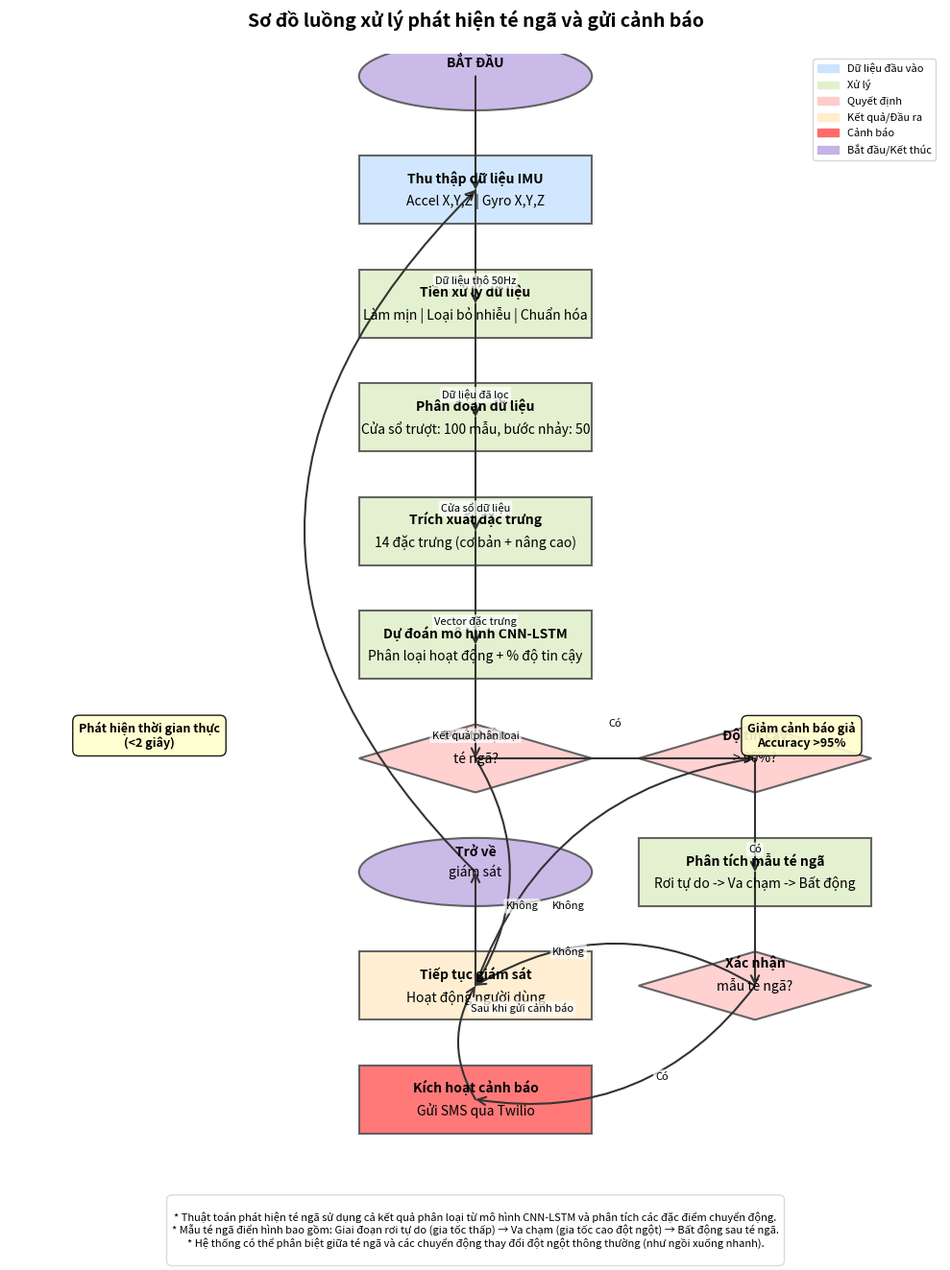

Generate this figure with matplotlib:
import matplotlib.pyplot as plt
import matplotlib.patches as patches
import numpy as np
from matplotlib.path import Path

# Thiết lập kích thước và màu sắc
plt.figure(figsize=(10, 14))
ax = plt.gca()
ax.set_xlim(0, 100)
ax.set_ylim(0, 100)

# Định nghĩa các màu
colors = {
    'process': '#e2f0cb',       # Xanh lá nhạt
    'decision': '#ffcccc',      # Đỏ nhạt
    'input': '#cce5ff',         # Xanh dương nhạt
    'output': '#ffedcc',        # Cam nhạt
    'border': '#555555',        # Xám đậm
    'arrow': '#333333',         # Đen nhạt
    'highlight': '#ff6b6b',     # Đỏ nổi bật
    'special': '#c5b3e6'        # Tím nhạt
}

# Hàm vẽ hình chữ nhật
def draw_rect(x, y, width, height, text, color, fontsize=9):
    rect = patches.Rectangle((x, y), width, height, linewidth=1.5, 
                             edgecolor=colors['border'], facecolor=color, alpha=0.9)
    ax.add_patch(rect)
    
    # Xử lý văn bản nhiều dòng
    lines = text.split('\n')
    line_height = height / (len(lines) + 1)
    
    for i, line in enumerate(lines):
        ax.text(x + width/2, y + height - (i+1)*line_height, line, 
                ha='center', va='center', fontsize=fontsize, 
                fontweight='bold' if i==0 else 'normal')
    
    return (x + width/2, y + height/2)  # Trả về điểm trung tâm

# Hàm vẽ hình thoi
def draw_diamond(x, y, width, height, text, color, fontsize=9):
    diamond_path = Path([
        (x + width/2, y),            # Đỉnh trên
        (x + width, y + height/2),   # Đỉnh phải
        (x + width/2, y + height),   # Đỉnh dưới
        (x, y + height/2),           # Đỉnh trái
        (x + width/2, y)             # Trở lại đỉnh trên
    ])
    
    patch = patches.PathPatch(diamond_path, facecolor=color, 
                              edgecolor=colors['border'], linewidth=1.5, alpha=0.9)
    ax.add_patch(patch)
    
    # Xử lý văn bản nhiều dòng
    lines = text.split('\n')
    line_height = height / (len(lines) + 1)
    
    for i, line in enumerate(lines):
        ax.text(x + width/2, y + height/2 - (i - len(lines)/2) * line_height, line, 
                ha='center', va='center', fontsize=fontsize, 
                fontweight='bold' if i==0 else 'normal')
    
    return (x + width/2, y + height/2)  # Trả về điểm trung tâm

# Hàm vẽ hình bầu dục
def draw_oval(x, y, width, height, text, color, fontsize=9):
    ellipse = patches.Ellipse((x + width/2, y + height/2), width, height, 
                              facecolor=color, edgecolor=colors['border'], linewidth=1.5, alpha=0.9)
    ax.add_patch(ellipse)
    
    # Xử lý văn bản nhiều dòng
    lines = text.split('\n')
    line_height = height / (len(lines) + 1.5)
    
    for i, line in enumerate(lines):
        ax.text(x + width/2, y + height/2 - (i - len(lines)/2) * line_height, line, 
                ha='center', va='center', fontsize=fontsize, 
                fontweight='bold' if i==0 else 'normal')
    
    return (x + width/2, y + height/2)  # Trả về điểm trung tâm

# Hàm vẽ mũi tên
def draw_arrow(start, end, text=None, color=colors['arrow'], style='arc3,rad=0.0'):
    connection = patches.FancyArrowPatch(
        start, end, arrowstyle='->', color=color, linewidth=1.5,
        connectionstyle=style, shrinkA=0, shrinkB=0, mutation_scale=15
    )
    ax.add_patch(connection)
    
    # Thêm label cho mũi tên nếu có
    if text:
        # Tính vị trí giữa
        mid_x = (start[0] + end[0]) / 2
        mid_y = (start[1] + end[1]) / 2
        
        offset_x = 0
        offset_y = -3 if start[1] > end[1] else 3
        
        if 'rad=' in style:
            rad = float(style.split('rad=')[1])
            if abs(rad) > 0:
                if rad > 0:
                    offset_x = -5
                else:
                    offset_x = 5
        
        ax.text(mid_x + offset_x, mid_y + offset_y, text, 
                ha='center', va='center', fontsize=8, bbox=dict(
                    facecolor='white', alpha=0.7, edgecolor='none', boxstyle='round,pad=0.2'
                ))

# Vẽ sơ đồ luồng phát hiện té ngã

# Kích thước và vị trí chuẩn
box_width = 25
box_height = 6
x_center = 50  # Trung tâm của sơ đồ
margin = 12    # Khoảng cách giữa các box

# 1. Bắt đầu
start = draw_oval(x_center - box_width/2, 95, box_width, box_height, "BẮT ĐẦU", colors['special'], 10)

# 2. Thu thập dữ liệu IMU
data_collection = draw_rect(x_center - box_width/2, 85, box_width, box_height, 
                          "Thu thập dữ liệu IMU\nAccel X,Y,Z | Gyro X,Y,Z", colors['input'], 10)

# 3. Tiền xử lý dữ liệu
preprocessing = draw_rect(x_center - box_width/2, 75, box_width, box_height, 
                         "Tiền xử lý dữ liệu\nLàm mịn | Loại bỏ nhiễu | Chuẩn hóa", colors['process'], 10)

# 4. Phân đoạn dữ liệu
segmentation = draw_rect(x_center - box_width/2, 65, box_width, box_height, 
                        "Phân đoạn dữ liệu\nCửa sổ trượt: 100 mẫu, bước nhảy: 50", colors['process'], 10)

# 5. Trích xuất đặc trưng
feature_extraction = draw_rect(x_center - box_width/2, 55, box_width, box_height, 
                              "Trích xuất đặc trưng\n14 đặc trưng (cơ bản + nâng cao)", colors['process'], 10)

# 6. Dự đoán mô hình CNN-LSTM
prediction = draw_rect(x_center - box_width/2, 45, box_width, box_height, 
                      "Dự đoán mô hình CNN-LSTM\nPhân loại hoạt động + % độ tin cậy", colors['process'], 10)

# 7. Kiểm tra có phải té ngã không
check_fall = draw_diamond(x_center - box_width/2, 35, box_width, box_height, 
                         "Phát hiện\nté ngã?", colors['decision'], 10)

# 8. Kiểm tra độ tin cậy
check_confidence = draw_diamond(x_center + box_width/2 + 5, 35, box_width, box_height, 
                               "Độ tin cậy\n> 90%?", colors['decision'], 10)

# 9. Phân tích mẫu té ngã
analyze_pattern = draw_rect(x_center + box_width/2 + 5, 25, box_width, box_height, 
                           "Phân tích mẫu té ngã\nRơi tự do -> Va chạm -> Bất động", colors['process'], 10)

# 10. Kiểm tra chuỗi thời gian
check_sequence = draw_diamond(x_center + box_width/2 + 5, 15, box_width, box_height, 
                             "Xác nhận\nmẫu té ngã?", colors['decision'], 10)

# 11. Kích hoạt cảnh báo
alert = draw_rect(x_center - box_width/2, 5, box_width, box_height, 
                 "Kích hoạt cảnh báo\nGửi SMS qua Twilio", colors['highlight'], 10)

# 12. Tiếp tục giám sát
continue_monitoring = draw_rect(x_center - box_width/2, 15, box_width, box_height, 
                               "Tiếp tục giám sát\nHoạt động người dùng", colors['output'], 10)

# 13. Kết thúc
end = draw_oval(x_center - box_width/2, 25, box_width, box_height, "Trở về\ngiám sát", colors['special'], 10)

# Vẽ các mũi tên
draw_arrow(start, data_collection, "")
draw_arrow(data_collection, preprocessing, "Dữ liệu thô 50Hz")
draw_arrow(preprocessing, segmentation, "Dữ liệu đã lọc")
draw_arrow(segmentation, feature_extraction, "Cửa sổ dữ liệu")
draw_arrow(feature_extraction, prediction, "Vector đặc trưng")
draw_arrow(prediction, check_fall, "Kết quả phân loại")

# Nhánh trái - không té ngã
draw_arrow(check_fall, continue_monitoring, "Không", style='arc3,rad=-0.3')
draw_arrow(continue_monitoring, end, "")
draw_arrow(end, data_collection, "", style='arc3,rad=-0.5')

# Nhánh phải - nghi ngờ té ngã
draw_arrow(check_fall, check_confidence, "Có", style='arc3,rad=0')
draw_arrow(check_confidence, analyze_pattern, "Có")
draw_arrow(analyze_pattern, check_sequence, "")

# Nhánh phụ từ kiểm tra độ tin cậy
draw_arrow(check_confidence, continue_monitoring, "Không", style='arc3,rad=0.3')

# Nhánh phụ từ kiểm tra mẫu té ngã
draw_arrow(check_sequence, alert, "Có", style='arc3,rad=-0.3')
draw_arrow(check_sequence, continue_monitoring, "Không", style='arc3,rad=0.3')

# Nối từ cảnh báo về giám sát
draw_arrow(alert, continue_monitoring, "Sau khi gửi cảnh báo", style='arc3,rad=-0.3')

# Thêm các chú thích
ax.text(15, 40, "Phát hiện thời gian thực\n(<2 giây)", 
        ha='center', va='center', fontsize=9, fontweight='bold', 
        bbox=dict(facecolor='#ffffcc', alpha=0.9, boxstyle='round,pad=0.5'))

ax.text(85, 40, "Giảm cảnh báo giả\nAccuracy >95%", 
        ha='center', va='center', fontsize=9, fontweight='bold',
        bbox=dict(facecolor='#ffffcc', alpha=0.9, boxstyle='round,pad=0.5'))

# Thêm tiêu đề
plt.title("Sơ đồ luồng xử lý phát hiện té ngã và gửi cảnh báo", fontsize=14, fontweight='bold', pad=20)

# Ẩn các trục
ax.set_xticks([])
ax.set_yticks([])
ax.spines['top'].set_visible(False)
ax.spines['right'].set_visible(False)
ax.spines['bottom'].set_visible(False)
ax.spines['left'].set_visible(False)

# Thêm chú thích màu sắc
labels = [
    ('Dữ liệu đầu vào', colors['input']),
    ('Xử lý', colors['process']),
    ('Quyết định', colors['decision']),
    ('Kết quả/Đầu ra', colors['output']),
    ('Cảnh báo', colors['highlight']),
    ('Bắt đầu/Kết thúc', colors['special'])
]

handles = [patches.Patch(color=color, label=label) for label, color in labels]
ax.legend(handles=handles, loc='upper right', fontsize=8)

# Thêm thông tin bổ sung
footnote = """
* Thuật toán phát hiện té ngã sử dụng cả kết quả phân loại từ mô hình CNN-LSTM và phân tích các đặc điểm chuyển động.
* Mẫu té ngã điển hình bao gồm: Giai đoạn rơi tự do (gia tốc thấp) → Va chạm (gia tốc cao đột ngột) → Bất động sau té ngã.
* Hệ thống có thể phân biệt giữa té ngã và các chuyển động thay đổi đột ngột thông thường (như ngồi xuống nhanh).
"""
plt.figtext(0.5, 0.01, footnote, ha='center', fontsize=8, 
           bbox=dict(facecolor='white', alpha=0.8, edgecolor='lightgray', boxstyle='round,pad=0.5'))

# Lưu và hiển thị
plt.tight_layout(rect=[0, 0.05, 1, 0.95])
plt.savefig('fall_detection_flowchart.png', dpi=300, bbox_inches='tight')
plt.show() 
